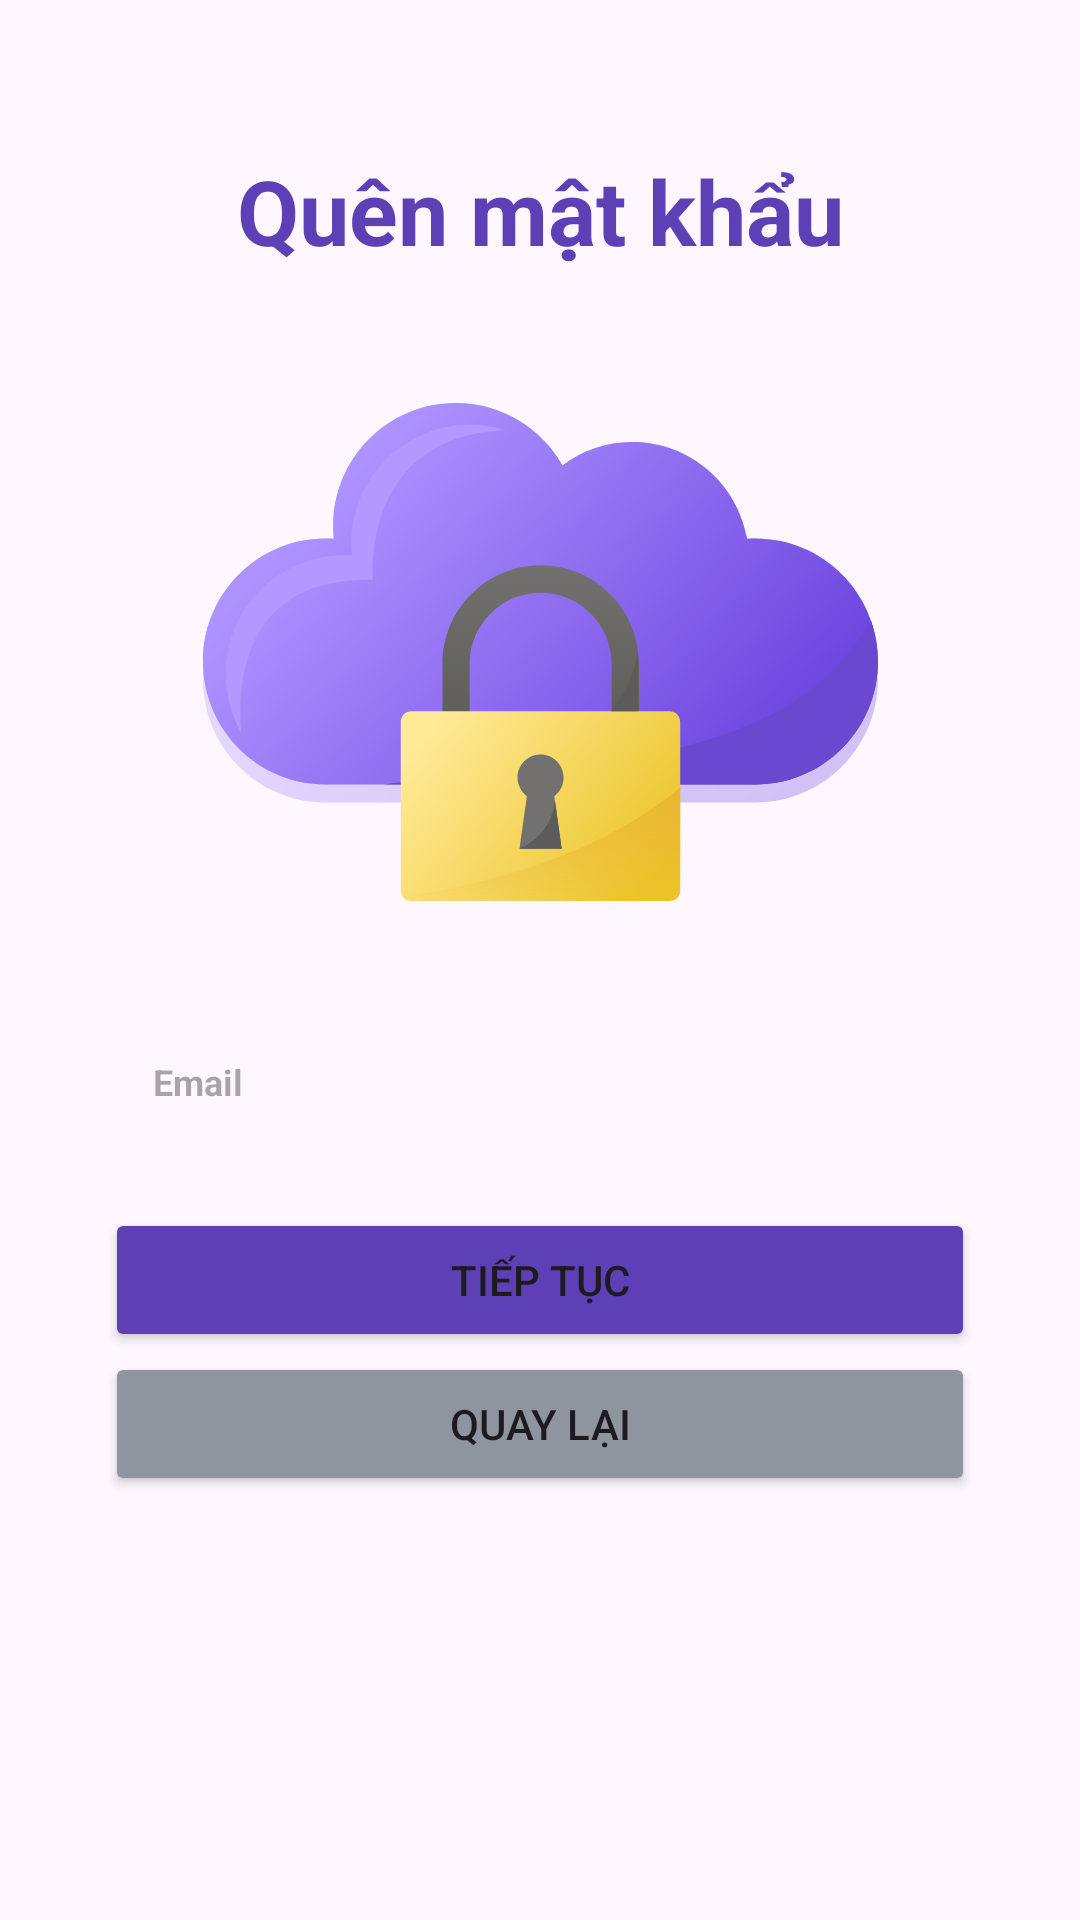

Reconstruct the res/layout file that produces this screen, plus the resources it refers to.
<!-- AndroidManifest.xml: application theme Theme.HaNoiCraftCorner -->
<!-- res/layout/activity_forgot_password.xml -->
<?xml version="1.0" encoding="utf-8"?>
<androidx.constraintlayout.widget.ConstraintLayout xmlns:android="http://schemas.android.com/apk/res/android"
    xmlns:app="http://schemas.android.com/apk/res-auto"
    xmlns:tools="http://schemas.android.com/tools"
    android:id="@+id/main"
    android:layout_width="match_parent"
    android:layout_height="match_parent"
    tools:context=".ForgotPasswordActivity">

    <LinearLayout
        android:layout_width="match_parent"
        android:layout_height="match_parent"
        android:orientation="vertical">

        <TextView
            android:layout_width="match_parent"
            android:layout_height="wrap_content"
            android:textColor="@color/primary"
            android:layout_marginTop="50dp"
            android:textAlignment="center"
            android:textSize="30dp"
            android:textStyle="bold"
            android:text="@string/forget_password_title"/>

        <ImageView
            android:layout_width="match_parent"
            android:layout_height="wrap_content"
            android:src="@drawable/forget_password_icon"/>

        <EditText
            android:id="@+id/edit_email"
            android:layout_width="match_parent"
            android:layout_height="wrap_content"
            android:layout_marginStart="35dp"
            android:layout_marginTop="16dp"
            android:layout_marginEnd="35dp"
            android:background="@drawable/edit_background"
            android:hint="@string/edit_email"
            android:paddingVertical="18dp"
            android:paddingStart="16dp"
            android:paddingEnd="32dp"
            android:textColor="@color/black"
            android:textSize="12sp"
            android:textStyle="bold"/>

        <Button
            android:id="@+id/btn_continue"
            android:layout_width="match_parent"
            android:layout_height="wrap_content"
            android:layout_marginStart="35dp"
            android:layout_marginTop="16dp"
            android:layout_marginEnd="35dp"
            android:backgroundTint="@color/primary"
            android:text="@string/btn_continue"/>

        <Button
            android:id="@+id/btn_back"
            android:layout_width="match_parent"
            android:layout_height="wrap_content"
            android:layout_marginStart="35dp"
            android:layout_marginEnd="35dp"
            android:backgroundTint="@color/secondary"
            android:text="@string/btn_back"/>

    </LinearLayout>

</androidx.constraintlayout.widget.ConstraintLayout>
<!-- resources referenced by this layout -->
<resources>
  <color name="black">#FF000000</color>
  <color name="primary">#5E40B6</color>
  <color name="secondary">#8F959E</color>
  <!-- drawable forget_password_icon: vector/xml drawable (drawable, 5410 chars, omitted) -->
  <string name="btn_back">Quay lại</string>
  <string name="btn_continue">Tiếp tục</string>
  <string name="edit_email">Email</string>
  <string name="forget_password_title">Quên mật khẩu</string>
  <style name="Theme.HaNoiCraftCorner" parent="Base.Theme.HaNoiCraftCorner" />
  <style name="Base.Theme.HaNoiCraftCorner" parent="Theme.Material3.DayNight.NoActionBar">
          
          
      </style>
</resources>
